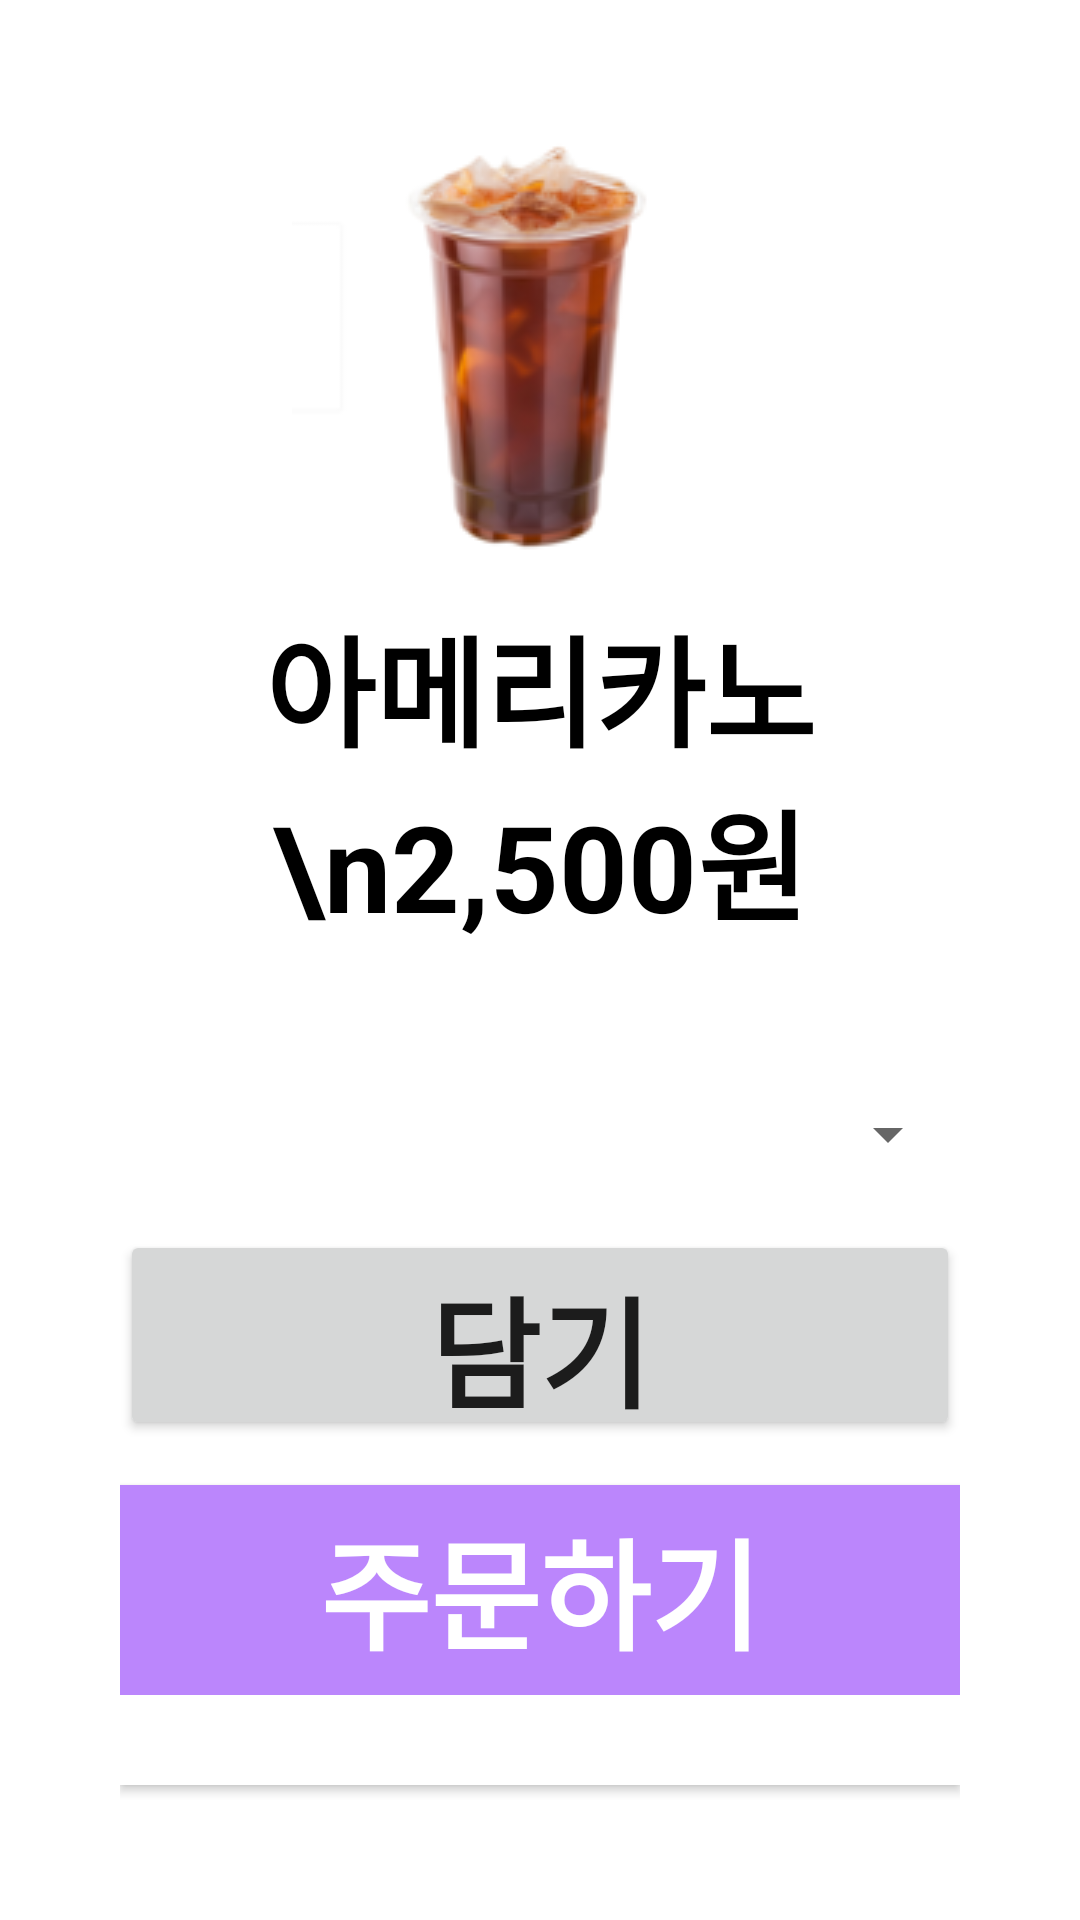

The Android layout XML behind this screen, and the referenced resources:
<!-- AndroidManifest.xml: application theme Theme.VoiceRecognition_app -->
<!-- res/layout/activity_order_detail.xml -->
<?xml version="1.0" encoding="utf-8"?>
<LinearLayout xmlns:android="http://schemas.android.com/apk/res/android"
    xmlns:app="http://schemas.android.com/apk/res-auto"
    xmlns:tools="http://schemas.android.com/tools"
    android:layout_width="match_parent"
    android:layout_height="match_parent"
    tools:context=".order_detail">

    <LinearLayout
        android:layout_width="match_parent"
        android:layout_height="match_parent"
        android:orientation="vertical"
        android:padding="40dp">

        <LinearLayout
            android:layout_width="match_parent"
            android:layout_height="wrap_content">

            <TextView
                android:id="@+id/order1"
                android:layout_width="match_parent"
                android:layout_height="wrap_content"
                android:layout_marginBottom="50dp"
                android:drawableTop="@drawable/c_2_1"
                android:gravity="center"
                android:textColor="@color/black"
                android:textStyle="bold"
                android:text="아메리카노 \n2,500원"
                android:textSize="40dp" />

        </LinearLayout>

        <Spinner
            android:id="@+id/spinner"
            android:layout_width="match_parent"
            android:layout_height="wrap_content"
            android:layout_marginBottom="20dp"
            android:textSize = "40dp"
            android:entries="@array/count"/>


        <androidx.appcompat.widget.AppCompatButton
            android:id="@+id/basket_btn"
            android:layout_width="match_parent"
            android:layout_height="70dp"
            android:layout_marginBottom="15dp"
            android:text="담기"
            android:textSize="40dp"
            android:textStyle="bold" />

        <androidx.appcompat.widget.AppCompatButton
            android:id="@+id/order_btn"
            android:layout_width="match_parent"
            android:layout_height="70dp"
            android:background="@color/purple_200"
            android:textColor="@color/white"
            android:text="주문하기"
            android:textSize="40dp"
            android:textStyle="bold"/>

        <androidx.appcompat.widget.AppCompatButton
            android:layout_width="match_parent"
            android:layout_height="30dp"
            android:background="@color/white"/>




    </LinearLayout>

</LinearLayout>
<!-- resources referenced by this layout -->
<resources>
  <!-- drawable c_2_1: png bitmap (drawable-v24, 16070 bytes) -->
  <style name="Theme.VoiceRecognition_app" parent="Theme.MaterialComponents.DayNight.DarkActionBar">
          
          <item name="colorPrimary">@color/purple_500</item>
          <item name="colorPrimaryVariant">@color/purple_700</item>
          <item name="colorOnPrimary">@color/white</item>
          
          <item name="colorSecondary">@color/teal_200</item>
          <item name="colorSecondaryVariant">@color/teal_700</item>
          <item name="colorOnSecondary">@color/black</item>
          
          <item name="android:statusBarColor" tools:targetApi="l">?attr/colorPrimaryVariant</item>
          
      </style>
  <!-- not gathered from this repository: default colours our renderer supplied (Android Studio template values) -->
  <color name="purple_200">#FFBB86FC</color>
  <color name="purple_500">#FF6200EE</color>
  <color name="purple_700">#FF3700B3</color>
  <color name="teal_200">#FF03DAC5</color>
  <color name="teal_700">#FF018786</color>
  <color name="black">#FF000000</color>
  <color name="white">#FFFFFFFF</color>
</resources>
